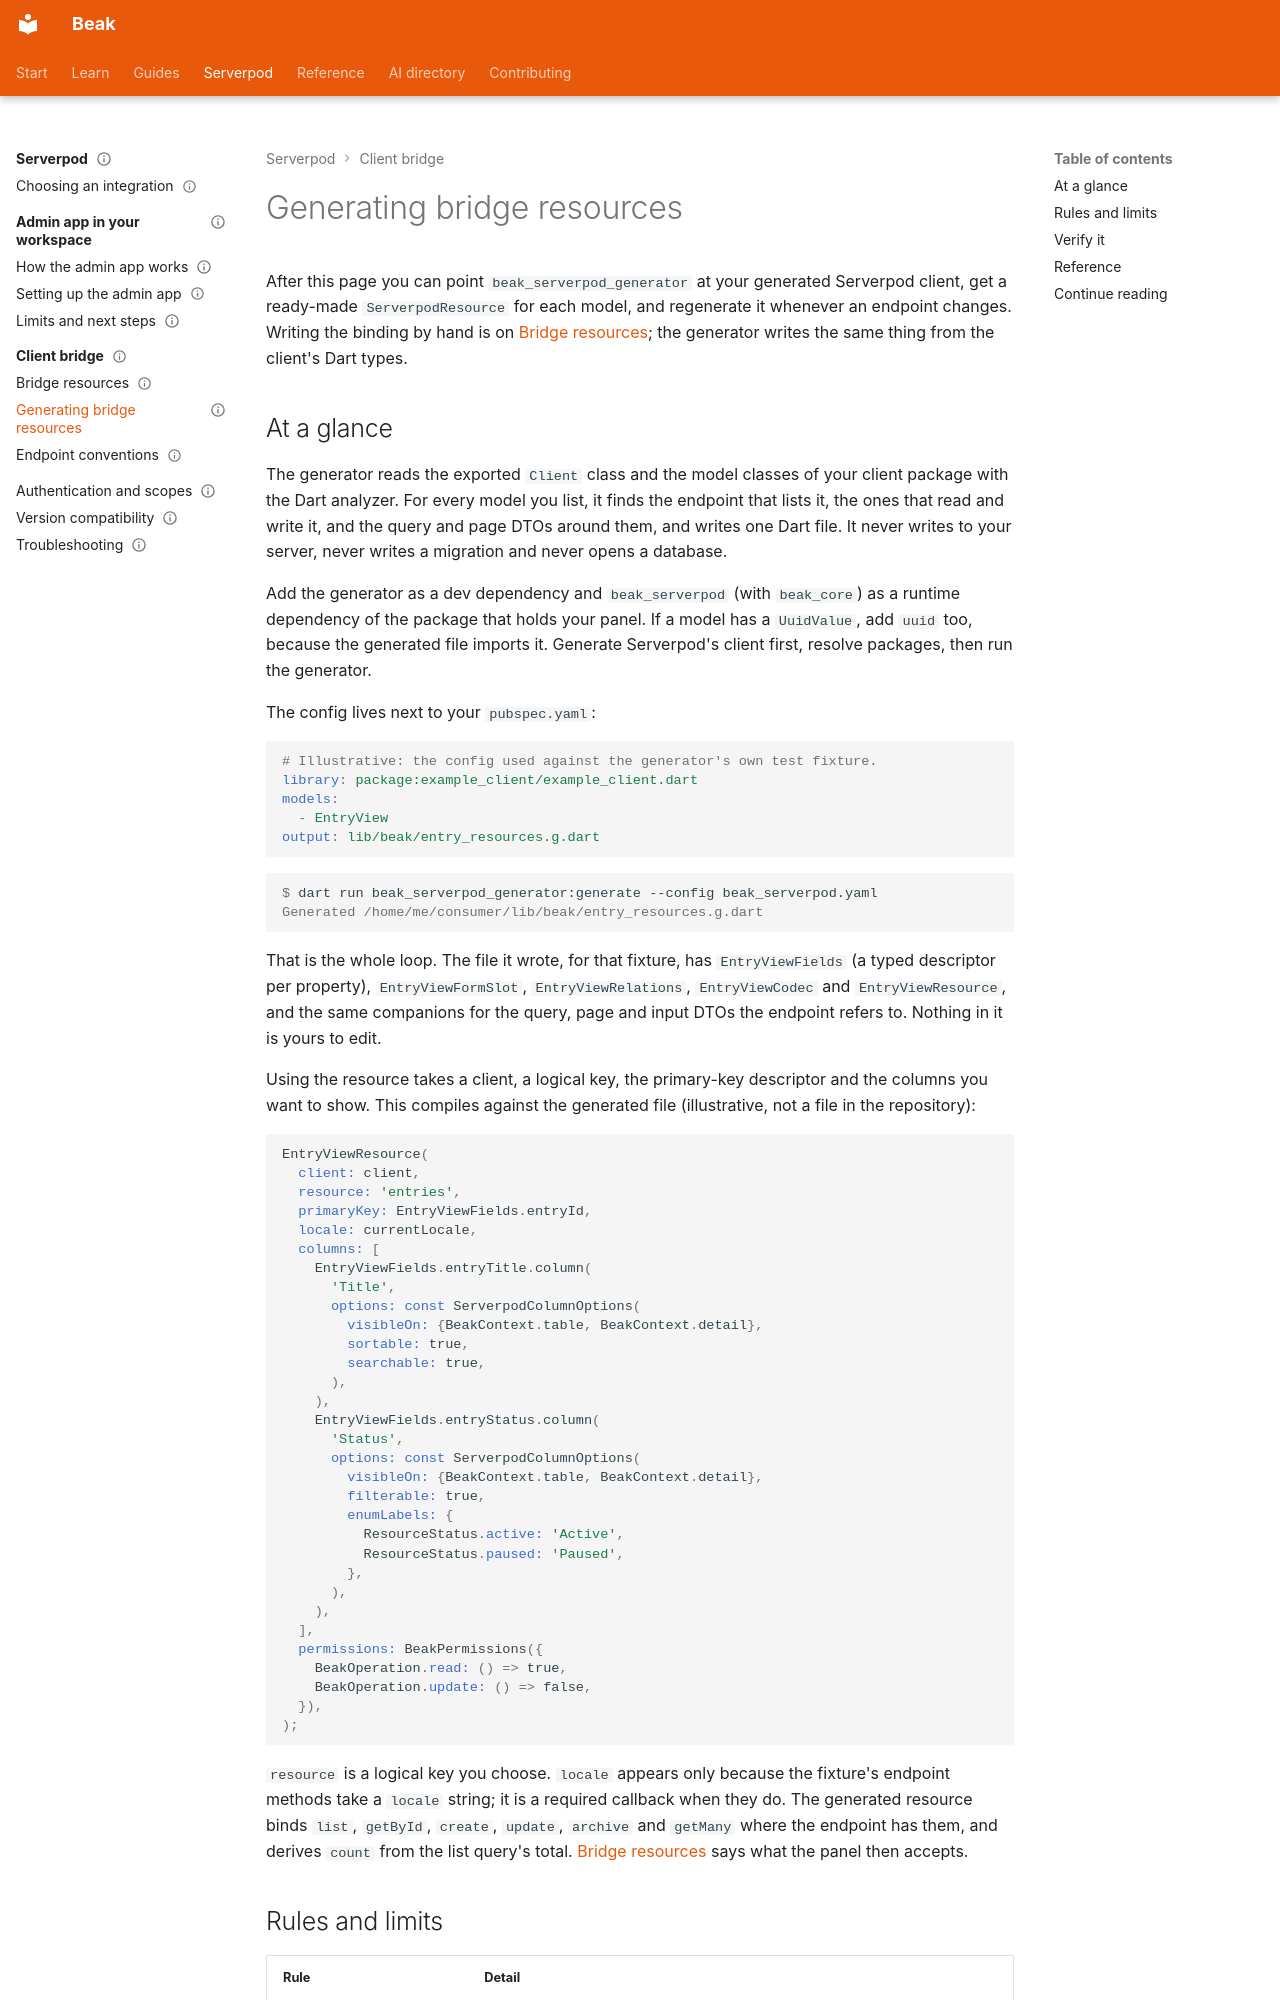

repository: SimonErich/beak · page: serverpod/bridge/generator/index.html · generator: mkdocs

---
title: Generating bridge resources
description: Generate typed bridge resources, field descriptors and codecs from your Serverpod client with beak_serverpod.yaml and one command, and keep them in step.
type: guide
audience: [expert]
status: stable
---

# Generating bridge resources

After this page you can point `beak_serverpod_generator` at your generated Serverpod client, get a ready-made `ServerpodResource` for each model, and regenerate it whenever an endpoint changes. Writing the binding by hand is on [Bridge resources](resources.md); the generator writes the same thing from the client's Dart types.
